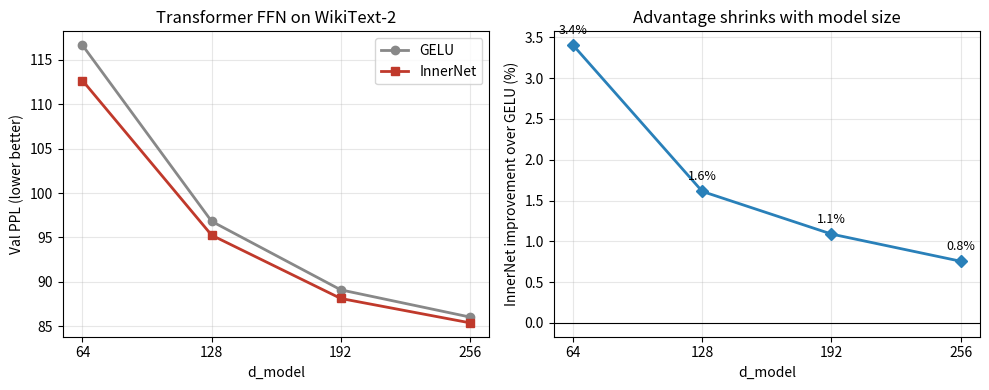

Recreate this plot in Python.
"""Scaling-law figure (PROJECT_STATUS P3 / U30): InnerNet advantage shrinks with size.

Transformer FFN on WikiText-2, InnerNet vs GELU baseline (val PPL, lower better).
Numbers from the d=64/128/192/256 sweep (see RESULTS_*.md, exp/ivs_d* and
transformer_wikitext_* runs). Shows the InnerNet-over-baseline improvement
narrowing monotonically as d_model grows — larger models have enough capacity
to learn equivalent interactions through their own weights.
"""
import os
import matplotlib
matplotlib.use('Agg')
import matplotlib.pyplot as plt

# d_model : (InnerNet PPL, GELU PPL)
DATA = {
    64:  (112.66, 116.63),
    128: (95.26, 96.82),
    192: (88.14, 89.11),
    256: (85.40, 86.05),
}

ds = sorted(DATA)
inner = [DATA[d][0] for d in ds]
base = [DATA[d][1] for d in ds]
pct = [100 * (b - i) / b for i, b in zip(inner, base)]  # % improvement

fig, (ax1, ax2) = plt.subplots(1, 2, figsize=(10, 4))

ax1.plot(ds, base, 'o-', label='GELU', color='#888', lw=2)
ax1.plot(ds, inner, 's-', label='InnerNet', color='#c0392b', lw=2)
ax1.set_xlabel('d_model'); ax1.set_ylabel('Val PPL (lower better)')
ax1.set_title('Transformer FFN on WikiText-2'); ax1.set_xticks(ds)
ax1.legend(); ax1.grid(alpha=0.3)

ax2.plot(ds, pct, 'D-', color='#2980b9', lw=2)
for d, p in zip(ds, pct):
    ax2.annotate(f'{p:.1f}%', (d, p), textcoords='offset points',
                 xytext=(0, 8), ha='center', fontsize=9)
ax2.axhline(0, color='k', lw=0.8)
ax2.set_xlabel('d_model'); ax2.set_ylabel('InnerNet improvement over GELU (%)')
ax2.set_title('Advantage shrinks with model size'); ax2.set_xticks(ds)
ax2.grid(alpha=0.3)

plt.tight_layout()
out = 'results/figures/fig_scaling_law'
os.makedirs('results/figures', exist_ok=True)
fig.savefig(out + '.png', dpi=150, bbox_inches='tight')
fig.savefig(out + '.pdf', bbox_inches='tight')
print(f"Wrote {out}.png/.pdf")
print("d_model:", ds)
print("InnerNet improvement %:", [round(p, 2) for p in pct])
